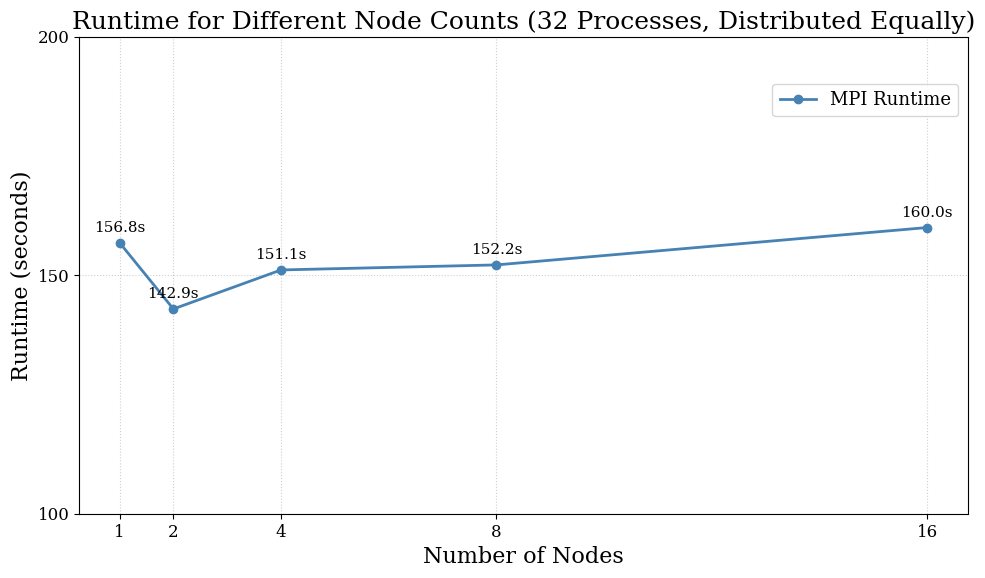

This chart was generated by the following Python code:
import matplotlib.pyplot as plt
import numpy as np
from matplotlib.ticker import ScalarFormatter

# GENERAL PURPOSE ARRAYS
processes = np.array([1, 2, 4, 8, 16, 32, 64])

# STRONG SCALING OUTPUT (grid_size: 64k)
strong_parallel_runtimes = np.array([243.0345606, 314.540523, 159.402732, 157.657124, 149.51748966667, 156.826076, 159.0870116667])
strong_serial_runtime = 211.29658366667

# WEAK SCALING OUTPUT 
weak_parallel_runtimes = np.array([3.160681, 159.68600033333, 159.81163366667, 85.39034433333, 120.285542667, 155.900423, 159.061618])

# NODE COUNT OUTPUT
node_counts = np.array([1, 2, 4, 8, 16])
node_counts_runtime = np.array([156.826076, 142.91806666667, 151.1013356667, 152.156104333, 159.990621]) 

plt.rcParams.update({
    "font.family": "serif",
    "font.size": 14,
    "axes.labelsize": 16,
    "axes.titlesize": 18,
    "xtick.labelsize": 12,
    "ytick.labelsize": 12,
    "legend.fontsize": 13,
    "figure.dpi": 120
})

fig, ax = plt.subplots(figsize=(10, 6))

def plot_serial_parallel_comparison(title, show_serial=True):
    ax.plot(processes, strong_parallel_runtimes, marker='o', linestyle='-', linewidth=2,
            color='steelblue', label='MPI Runtime')

    if show_serial:
        ax.axhline(strong_serial_runtime, color='gray', linestyle='--', linewidth=1.5,
                label=f'Serial Runtime ({strong_serial_runtime:.1f}s)')

    ax.set_title(f"{title} (6.4mil elements, 5k iterations)")
    ax.set_xlabel("Number of Processes")
    ax.set_ylabel("Runtime (seconds)")

    ax.set_xticks(processes)
    ax.get_xaxis().set_major_formatter(ScalarFormatter())
    ax.grid(True, which='major', linestyle=':', linewidth=0.8, alpha=0.6)

    for x, y in zip(processes, strong_parallel_runtimes):
        ax.annotate(f"{y:.1f}s", (x, y), textcoords="offset points",
                    xytext=(0, 8), ha='center', fontsize=11)

    ax.legend(frameon=True, loc='upper right', bbox_to_anchor=(1, 0.92))

    plt.tight_layout()
    plt.show()

def plot_weak_scaling():
    ax.plot(processes, weak_parallel_runtimes, marker='o', linestyle='-', linewidth=2,
            color='steelblue', label="MPI Runtime")

    ax.set_title("Weak Scaling Plot (Each Process: 100k items, 5k iterations)")
    ax.set_xlabel("Number of Processes")
    ax.set_ylabel("Runtime (seconds)")

    ax.set_xticks(processes)
    ax.get_xaxis().set_major_formatter(ScalarFormatter())
    ax.grid(True, which='major', linestyle=':', linewidth=0.8, alpha=0.6)

    for x, y in zip(processes, weak_parallel_runtimes):
        ax.annotate(f"{y:.1f}s", (x, y), textcoords="offset points",
                    xytext=(0, 8), ha='center', fontsize=11)

    ax.legend(frameon=True, loc='upper right', bbox_to_anchor=(1, 0.92))

    plt.tight_layout()
    plt.show()

def plot_diff_node_counts():
    ax.plot(node_counts, node_counts_runtime, marker='o', linestyle='-', linewidth=2,
            color='steelblue', label="MPI Runtime")

    ax.set_title("Runtime for Different Node Counts (32 Processes, Distributed Equally)")
    ax.set_xlabel("Number of Nodes")
    ax.set_ylabel("Runtime (seconds)")

    ax.set_yticks(range(100, 250, 50))
    ax.set_xticks(node_counts)
    ax.get_xaxis().set_major_formatter(ScalarFormatter())
    ax.grid(True, which='major', linestyle=':', linewidth=0.8, alpha=0.6)

    for x, y in zip(node_counts, node_counts_runtime):
        ax.annotate(f"{y:.1f}s", (x, y), textcoords="offset points",
                    xytext=(0, 8), ha='center', fontsize=11)

    ax.legend(frameon=True, loc='upper right', bbox_to_anchor=(1, 0.92))

    plt.tight_layout()
    plt.show()

# MPI vs Serial Comparison
# plot_serial_parallel_comparison(title="Serial vs MPI")
# Strong Scaling
# plot_serial_parallel_comparison(title="Strong Scaling", show_serial=False)
# Weak Scaling
# plot_weak_scaling()
# Different Nodes Plot
plot_diff_node_counts()

